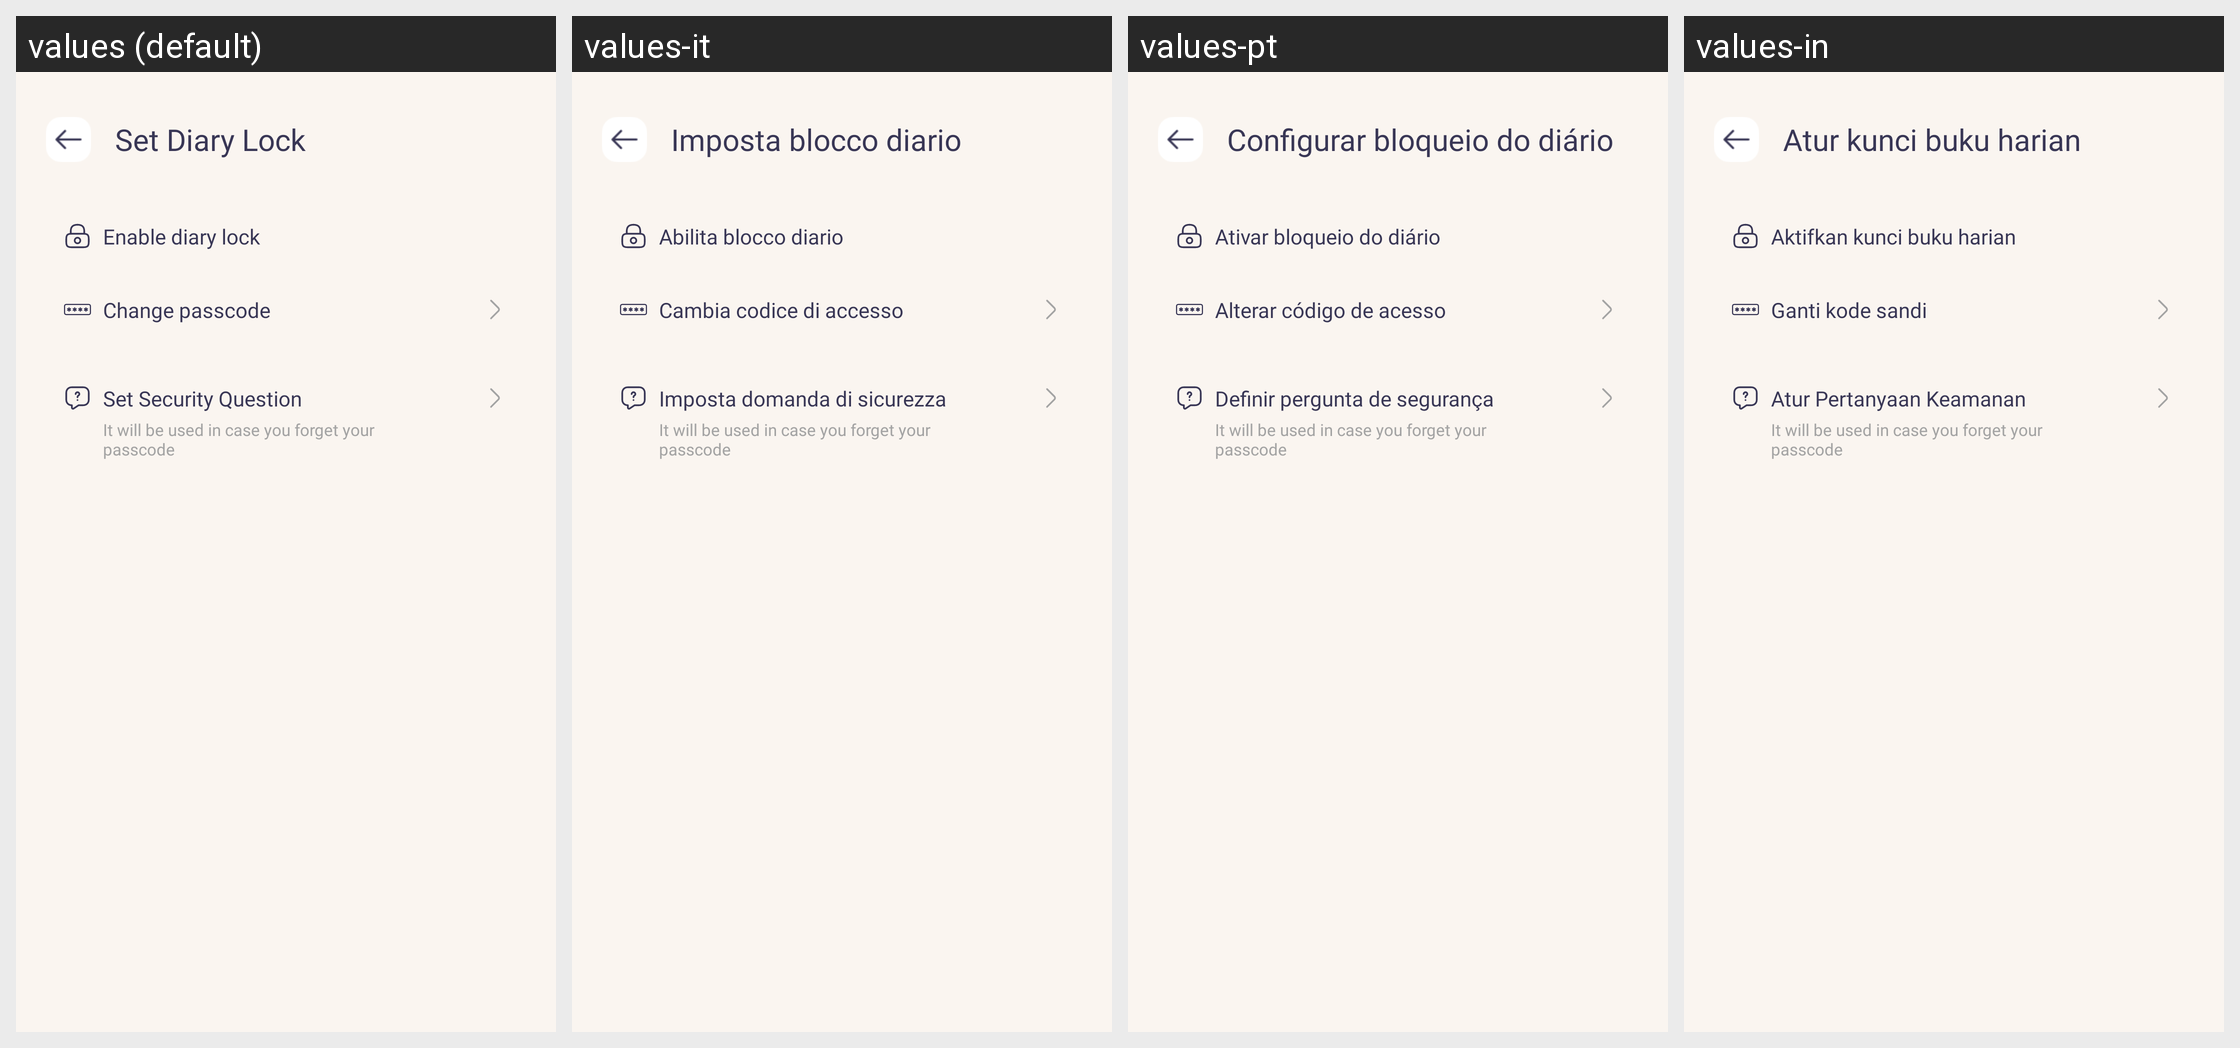

Here is an Android app screen in its default locale and in the app's own translations. Write out the translated-string differences for the strings that appear on this screen.
Android screen res/layout/activity_set_diary_lock.xml rendered under 4 locales, left to right: values (default), values-it, values-pt, values-in. Device: Nexus 5 (rendered at 1080×1920; each locale shown at half size, 540×960, under a caption strip naming it); theme Theme.MyApplication.
Other locales in the repository, not shown: values-ar, values-bn, values-de, values-en, values-es, values-fr, values-hi, values-ko, values-ru, values-vi.
Strings drawn on this screen, with the default value and each locale's value (text and hints the layout hard-codes, and strings that could not be matched under every locale, appear in the picture but are not listed):

set_diary_lock
  values: Set Diary Lock
  values-it: Imposta blocco diario
  values-pt: Configurar bloqueio do diário
  values-in: Atur kunci buku harian

enable_diary_lock
  values: Enable diary lock
  values-it: Abilita blocco diario
  values-pt: Ativar bloqueio do diário
  values-in: Aktifkan kunci buku harian

change_passcode
  values: Change passcode
  values-it: Cambia codice di accesso
  values-pt: Alterar código de acesso
  values-in: Ganti kode sandi

set_security_question
  values: Set Security Question
  values-it: Imposta domanda di sicurezza
  values-pt: Definir pergunta de segurança
  values-in: Atur Pertanyaan Keamanan
